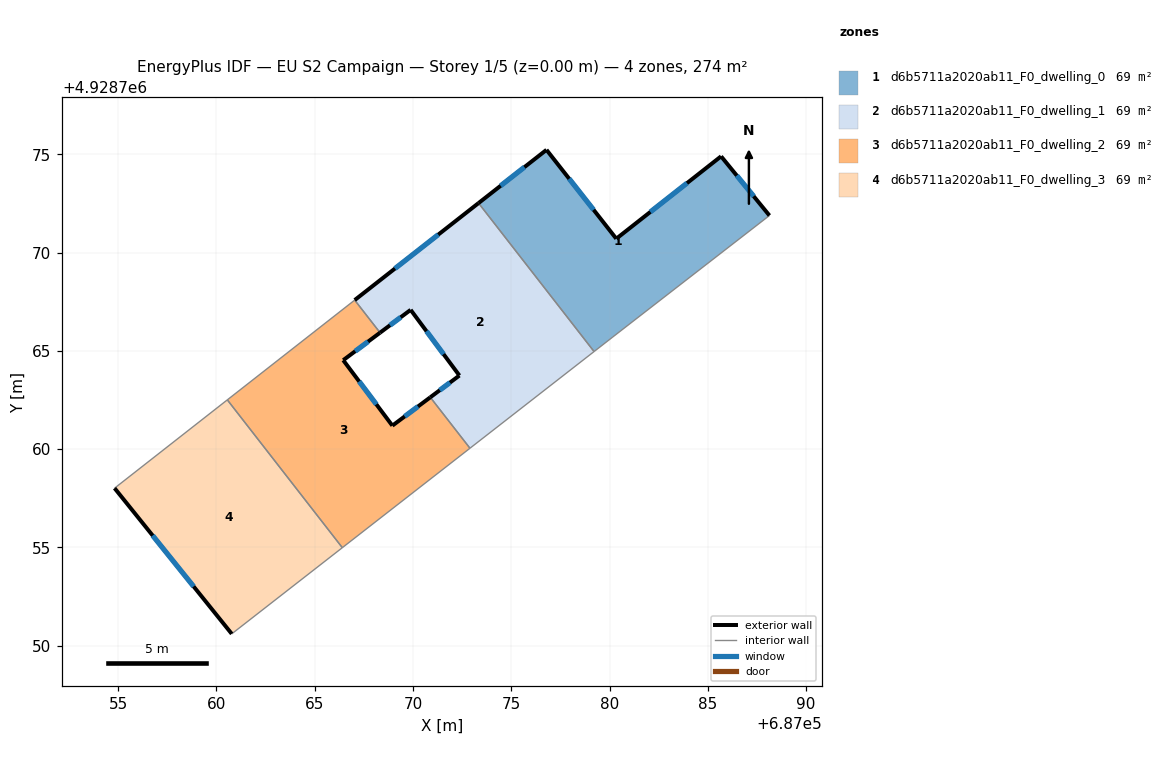
=== STOREY PLAN SPEC (per zone: floor XY polygon, exterior-wall plan segments, windows/doors) ===
zone 1: d6b5711a2020ab11_F0_dwelling_0  (68.6 m²)
  floor: (687088.14, 4928771.88) (687085.68, 4928774.89) (687080.34, 4928770.70) (687076.80, 4928775.22) (687073.34, 4928772.51) (687079.21, 4928764.96) (687080.17, 4928765.70)
  exterior wall: (687085.68, 4928774.89) – (687088.14, 4928771.88)  [3.9 m]
    window: (687086.48, 4928773.91) – (687087.33, 4928772.86)  [1.4 m²]
  exterior wall: (687073.34, 4928772.51) – (687076.80, 4928775.22)  [4.4 m]
    window: (687074.46, 4928773.40) – (687075.67, 4928774.34)  [1.6 m²]
  exterior wall: (687076.80, 4928775.22) – (687080.34, 4928770.70)  [5.7 m]
    window: (687077.95, 4928773.75) – (687079.19, 4928772.17)  [2.1 m²]
  exterior wall: (687080.34, 4928770.70) – (687085.68, 4928774.89)  [6.8 m]
    window: (687082.08, 4928772.07) – (687083.94, 4928773.53)  [2.5 m²]
  interior walls: 3
zone 2: d6b5711a2020ab11_F0_dwelling_1  (68.6 m²)
  floor: (687079.21, 4928764.96) (687073.34, 4928772.51) (687067.04, 4928767.58) (687068.33, 4928765.92) (687069.89, 4928767.08) (687072.36, 4928763.74) (687070.89, 4928762.64) (687072.90, 4928760.04)
  exterior wall: (687070.89, 4928762.64) – (687072.36, 4928763.74)  [1.8 m]
    window: (687071.37, 4928763.00) – (687071.88, 4928763.38)  [0.7 m²]
  exterior wall: (687072.36, 4928763.74) – (687069.89, 4928767.08)  [4.2 m]
    window: (687071.56, 4928764.83) – (687070.69, 4928766.00)  [1.5 m²]
  exterior wall: (687069.89, 4928767.08) – (687068.33, 4928765.92)  [1.9 m]
    window: (687069.38, 4928766.71) – (687068.84, 4928766.30)  [0.7 m²]
  exterior wall: (687067.04, 4928767.58) – (687073.34, 4928772.51)  [8.0 m]
    window: (687069.09, 4928769.19) – (687071.29, 4928770.91)  [2.9 m²]
  interior walls: 4
zone 3: d6b5711a2020ab11_F0_dwelling_2  (68.6 m²)
  floor: (687072.90, 4928760.04) (687070.89, 4928762.64) (687068.95, 4928761.19) (687066.45, 4928764.52) (687068.33, 4928765.92) (687067.04, 4928767.58) (687060.56, 4928762.51) (687066.41, 4928754.99)
  exterior wall: (687066.45, 4928764.52) – (687068.95, 4928761.19)  [4.2 m]
    window: (687067.27, 4928763.44) – (687068.14, 4928762.28)  [1.5 m²]
  exterior wall: (687068.95, 4928761.19) – (687070.89, 4928762.64)  [2.4 m]
    window: (687069.58, 4928761.66) – (687070.26, 4928762.17)  [0.9 m²]
  exterior wall: (687068.33, 4928765.92) – (687066.45, 4928764.52)  [2.3 m]
    window: (687067.72, 4928765.47) – (687067.06, 4928764.98)  [0.9 m²]
  interior walls: 5
zone 4: d6b5711a2020ab11_F0_dwelling_3  (68.6 m²)
  floor: (687066.41, 4928754.99) (687060.56, 4928762.51) (687054.82, 4928758.01) (687060.79, 4928750.60)
  exterior wall: (687060.79, 4928750.60) – (687054.82, 4928758.01)  [9.5 m]
    window: (687058.85, 4928753.01) – (687056.76, 4928755.60)  [3.5 m²]
  interior walls: 3

=== DERIVED (storey summary) ===
Building: EU S2 Campaign
Storey: 1 of 5  (floor level z = 0.00 m)
Storey gross floor area: 274.4 m²
Zones on this storey: 4
  - d6b5711a2020ab11_F0_dwelling_0: floor 68.6 m²; exterior wall 20.8 m (62.4 m²); 4 window(s) 7.6 m²; WWR 12.2%
  - d6b5711a2020ab11_F0_dwelling_1: floor 68.6 m²; exterior wall 16.0 m (47.9 m²); 4 window(s) 5.8 m²; WWR 12.2%
  - d6b5711a2020ab11_F0_dwelling_2: floor 68.6 m²; exterior wall 8.9 m (26.7 m²); 3 window(s) 3.3 m²; WWR 12.2%
  - d6b5711a2020ab11_F0_dwelling_3: floor 68.6 m²; exterior wall 9.5 m (28.5 m²); 1 window(s) 3.5 m²; WWR 12.2%
Zone adjacency (shared interzone walls):
  - d6b5711a2020ab11_F0_dwelling_0 ↔ d6b5711a2020ab11_F0_dwelling_1
  - d6b5711a2020ab11_F0_dwelling_1 ↔ d6b5711a2020ab11_F0_dwelling_2
  - d6b5711a2020ab11_F0_dwelling_2 ↔ d6b5711a2020ab11_F0_dwelling_3